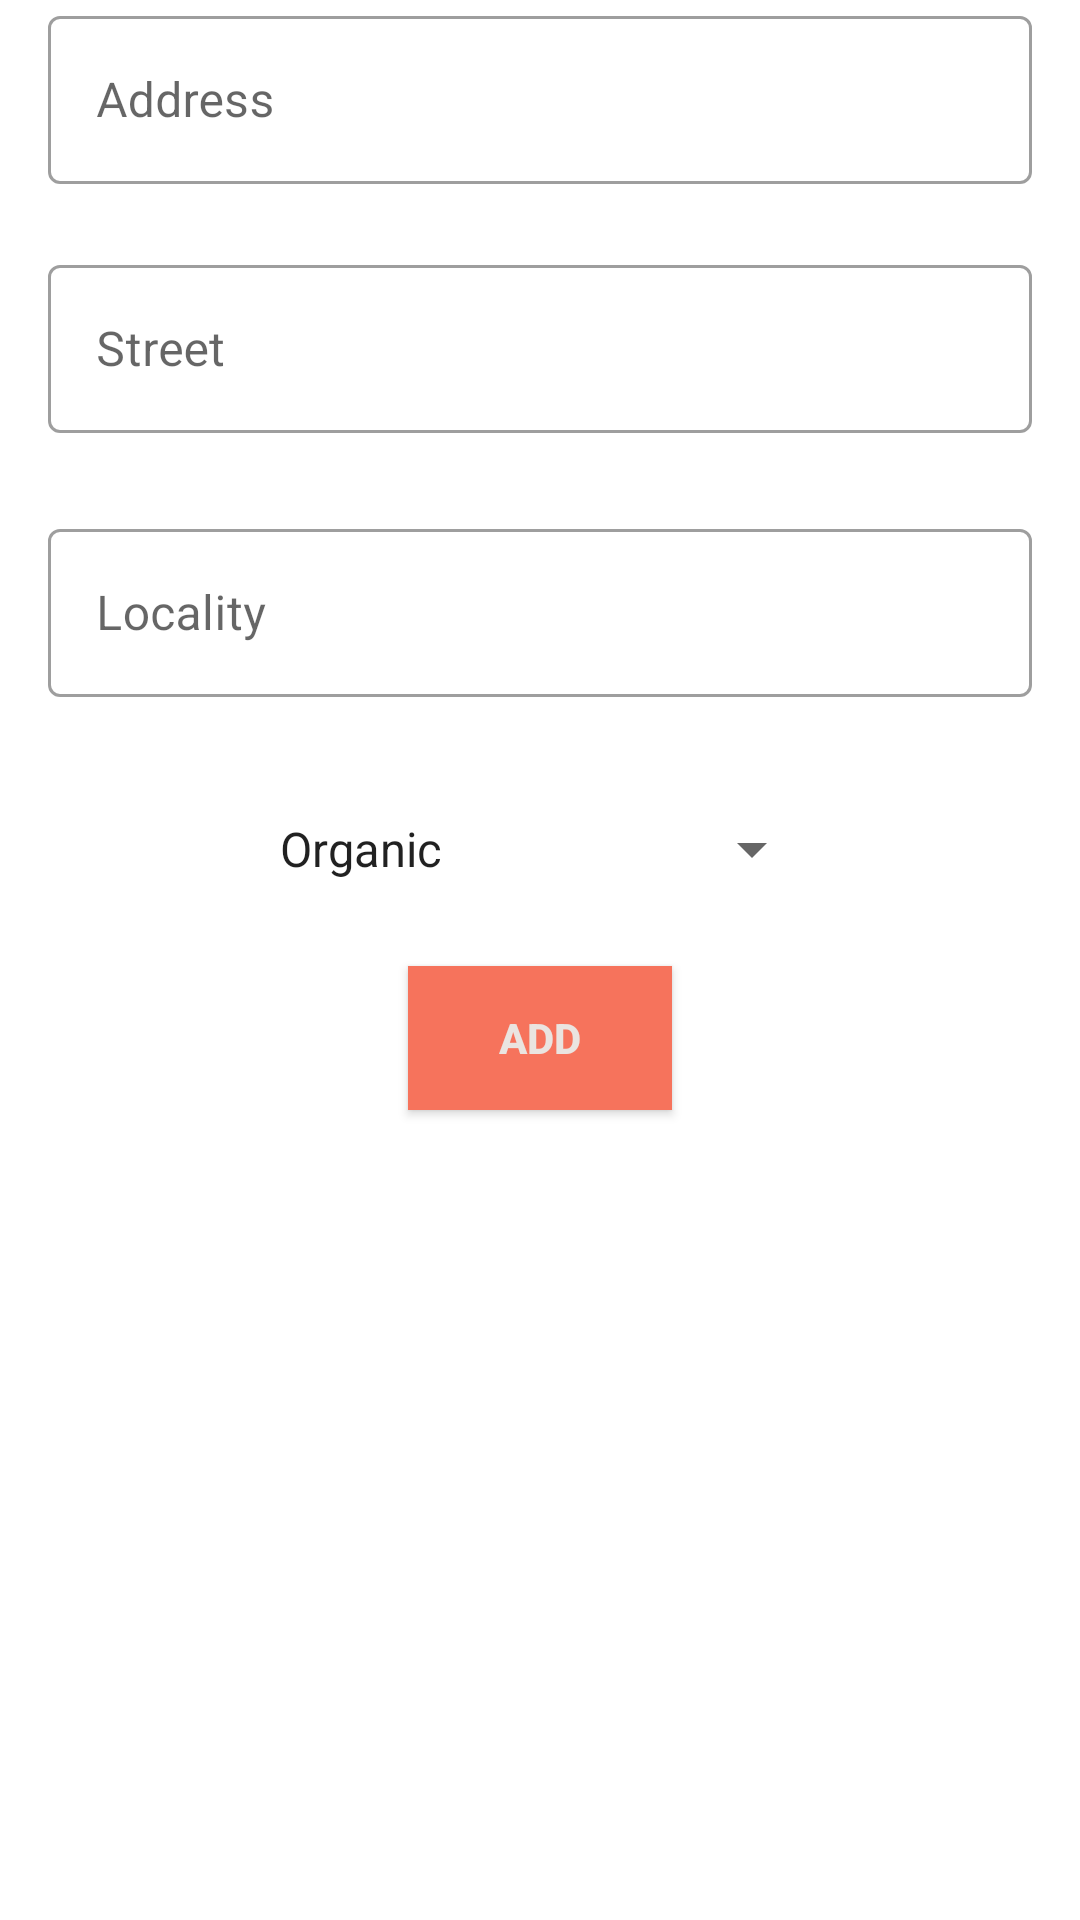

This screen was rendered from an Android layout file. Write that file and the resources it references.
<!-- AndroidManifest.xml: application theme Theme.GreenGenie -->
<!-- res/layout/add_data_locations.xml -->
<?xml version="1.0" encoding="utf-8"?>
<RelativeLayout xmlns:android="http://schemas.android.com/apk/res/android"
    android:layout_width="match_parent"
    android:layout_height="match_parent">

    <com.google.android.material.textfield.TextInputLayout
        android:id="@+id/addressLayout"
        style="@style/Widget.MaterialComponents.TextInputLayout.OutlinedBox"
        android:layout_width="385dp"
        android:layout_height="73dp"
        android:layout_centerHorizontal="true"
        android:layout_marginHorizontal="16dp">

        <com.google.android.material.textfield.TextInputEditText
            android:id="@+id/addressEt"
            android:layout_width="match_parent"
            android:layout_height="56dp"
            android:layout_centerHorizontal="true"
            android:layout_marginTop="30dp"
            android:drawablePadding="4dp"
            android:hint="Address"
            android:inputType="text" />
    </com.google.android.material.textfield.TextInputLayout>


    <com.google.android.material.textfield.TextInputLayout
        android:id="@+id/streetLayout"
        style="@style/Widget.MaterialComponents.TextInputLayout.OutlinedBox"
        android:layout_width="385dp"
        android:layout_height="73dp"
        android:layout_below="@id/addressLayout"
        android:layout_marginHorizontal="16dp"
        android:layout_centerHorizontal="true"
        android:layout_marginTop="10dp">

        <com.google.android.material.textfield.TextInputEditText
            android:id="@+id/streetEt"
            android:layout_width="match_parent"
            android:layout_height="56dp"
            android:drawablePadding="4dp"
            android:hint="Street"
            android:inputType="text" />
    </com.google.android.material.textfield.TextInputLayout>

    <com.google.android.material.textfield.TextInputLayout
        android:id="@+id/LocalityLayout"
        style="@style/Widget.MaterialComponents.TextInputLayout.OutlinedBox"
        android:layout_width="385dp"
        android:layout_centerHorizontal="true"
        android:layout_height="73dp"
        android:layout_below="@id/streetLayout"
        android:layout_marginHorizontal="16dp"
        android:layout_marginTop="15dp">

        <com.google.android.material.textfield.TextInputEditText
            android:id="@+id/LocalityEt"
            android:layout_width="match_parent"
            android:layout_height="56dp"
            android:drawablePadding="4dp"
            android:hint="Locality"
            android:inputType="text" />
    </com.google.android.material.textfield.TextInputLayout>

    <androidx.appcompat.widget.AppCompatButton
        android:id="@+id/ADDbutton"
        android:layout_width="wrap_content"
        android:layout_height="wrap_content"
        android:layout_marginHorizontal="16dp"
        android:background="@color/orange"
        android:textColor="@color/whiteish"
        android:text="Add"
        android:layout_centerHorizontal="true"
        android:layout_below="@id/catogery"
        android:layout_marginTop="15dp"

        android:textStyle="bold"/>

    <Spinner
        android:id="@+id/catogery"
        android:layout_width="wrap_content"
        android:layout_centerHorizontal="true"
        android:layout_marginTop="15dp"
        android:layout_below="@id/LocalityLayout"
        android:entries="@array/waste_category"
        android:layout_height="48dp" />


</RelativeLayout>
<!-- resources referenced by this layout -->
<resources>
  <string-array name="waste_category">
          <item>Organic</item>
          <item>Recyclable Waste</item>
          <item>Toxic Waste</item>
          <item>Electronic Waste</item>
  
      </string-array>
  <color name="orange">#F6735c</color>
  <color name="whiteish">#eae4e0</color>
  <style name="Theme.GreenGenie" parent="Theme.MaterialComponents.DayNight.NoActionBar">
          
          <item name="colorPrimary">@color/orange</item>
          <item name="colorPrimaryVariant">@color/purple_700</item>
          <item name="colorOnPrimary">@color/white</item>
          
          <item name="colorSecondary">@color/orange</item>
          <item name="colorSecondaryVariant">@color/teal_700</item>
          <item name="colorOnSecondary">@color/black</item>
          
          <item name="android:statusBarColor">?attr/colorPrimaryVariant</item>
          
      </style>
  <color name="purple_700">#FF3700B3</color>
  <color name="white">#FFFFFFFF</color>
  <color name="teal_700">#FF018786</color>
  <color name="black">#FF000000</color>
</resources>
